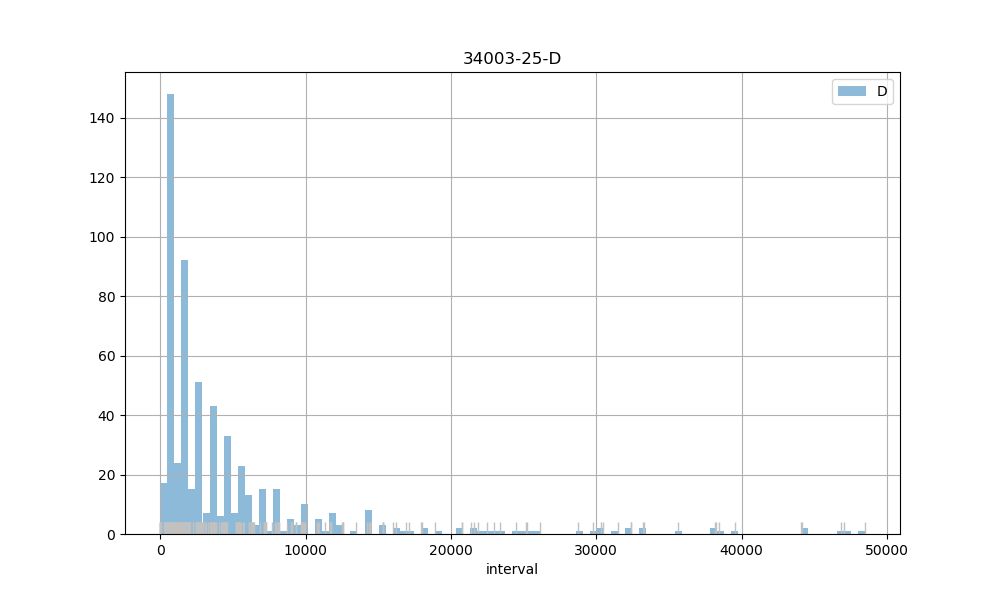

Values plotted in this chart, from the file beside it:
count, 598.00
mean, 4984
std, 7364
min, 2.00
25%, 927.2
50%, 2468
75%, 5377
max, 48473
